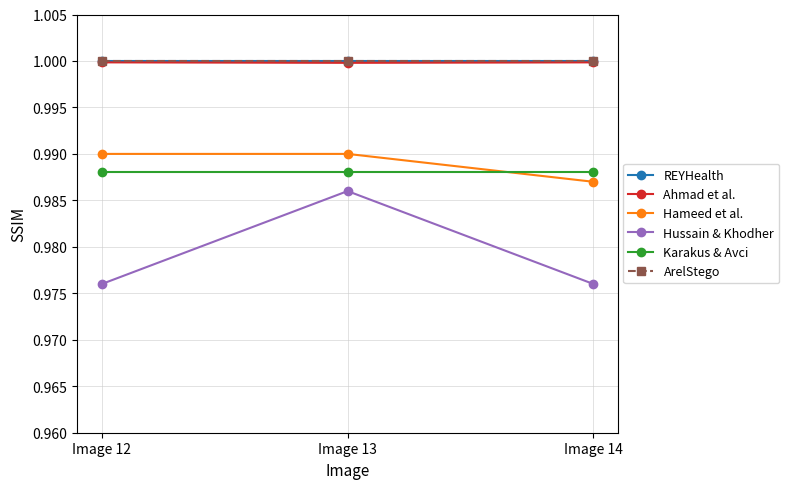

Python code for this plot:
import matplotlib.pyplot as plt
import matplotlib.ticker as ticker
import numpy as np

# Data
images = ['Image 12', 'Image 13', 'Image 14']
x = np.arange(len(images))

# Values extracted from the chart
reyhealth  = [1.000, 1.000, 1.000]
ahmad      = [0.99985, 0.9998, 0.99985]
hameed     = [0.990, 0.990, 0.987]
hussain    = [0.976, 0.986, 0.976]
karakus    = [0.988, 0.988, 0.988]
arelstego  = reyhealth.copy()  # Same values as REYHealth

fig, ax = plt.subplots(figsize=(8, 5))

ax.plot(x, reyhealth,  color='#1f77b4', marker='o', linewidth=1.5, label='REYHealth')
ax.plot(x, ahmad,      color='#d62728', marker='o', linewidth=1.5, label='Ahmad et al.')
ax.plot(x, hameed,     color='#ff7f0e', marker='o', linewidth=1.5, label='Hameed et al.')
ax.plot(x, hussain,    color='#9467bd', marker='o', linewidth=1.5, label='Hussain & Khodher')
ax.plot(x, karakus,    color='#2ca02c', marker='o', linewidth=1.5, label='Karakus & Avci')
ax.plot(x, arelstego,  color='#8c564b', marker='s', linewidth=1.5, linestyle='--', label='ArelStego')

# Axes formatting
ax.set_xticks(x)
ax.set_xticklabels(images)
ax.set_xlabel('Image', fontsize=11)
ax.set_ylabel('SSIM', fontsize=11)
ax.set_ylim(0.960, 1.005)
ax.yaxis.set_major_formatter(ticker.FormatStrFormatter('%.3f'))
ax.yaxis.set_major_locator(ticker.MultipleLocator(0.005))

# Grid
ax.grid(True, linestyle='-', linewidth=0.5, color='#cccccc', alpha=0.8)
ax.set_axisbelow(True)

# Legend outside right
ax.legend(loc='center left', bbox_to_anchor=(1.01, 0.5), frameon=True,
          fontsize=9, borderaxespad=0)

plt.tight_layout()
plt.savefig(r"C:\Users\Arel\Documents\Penelitian\Code\AntiGravity\Results\Figures\ssim_chart.png", dpi=150, bbox_inches='tight')
plt.show()
print("Chart saved.")
